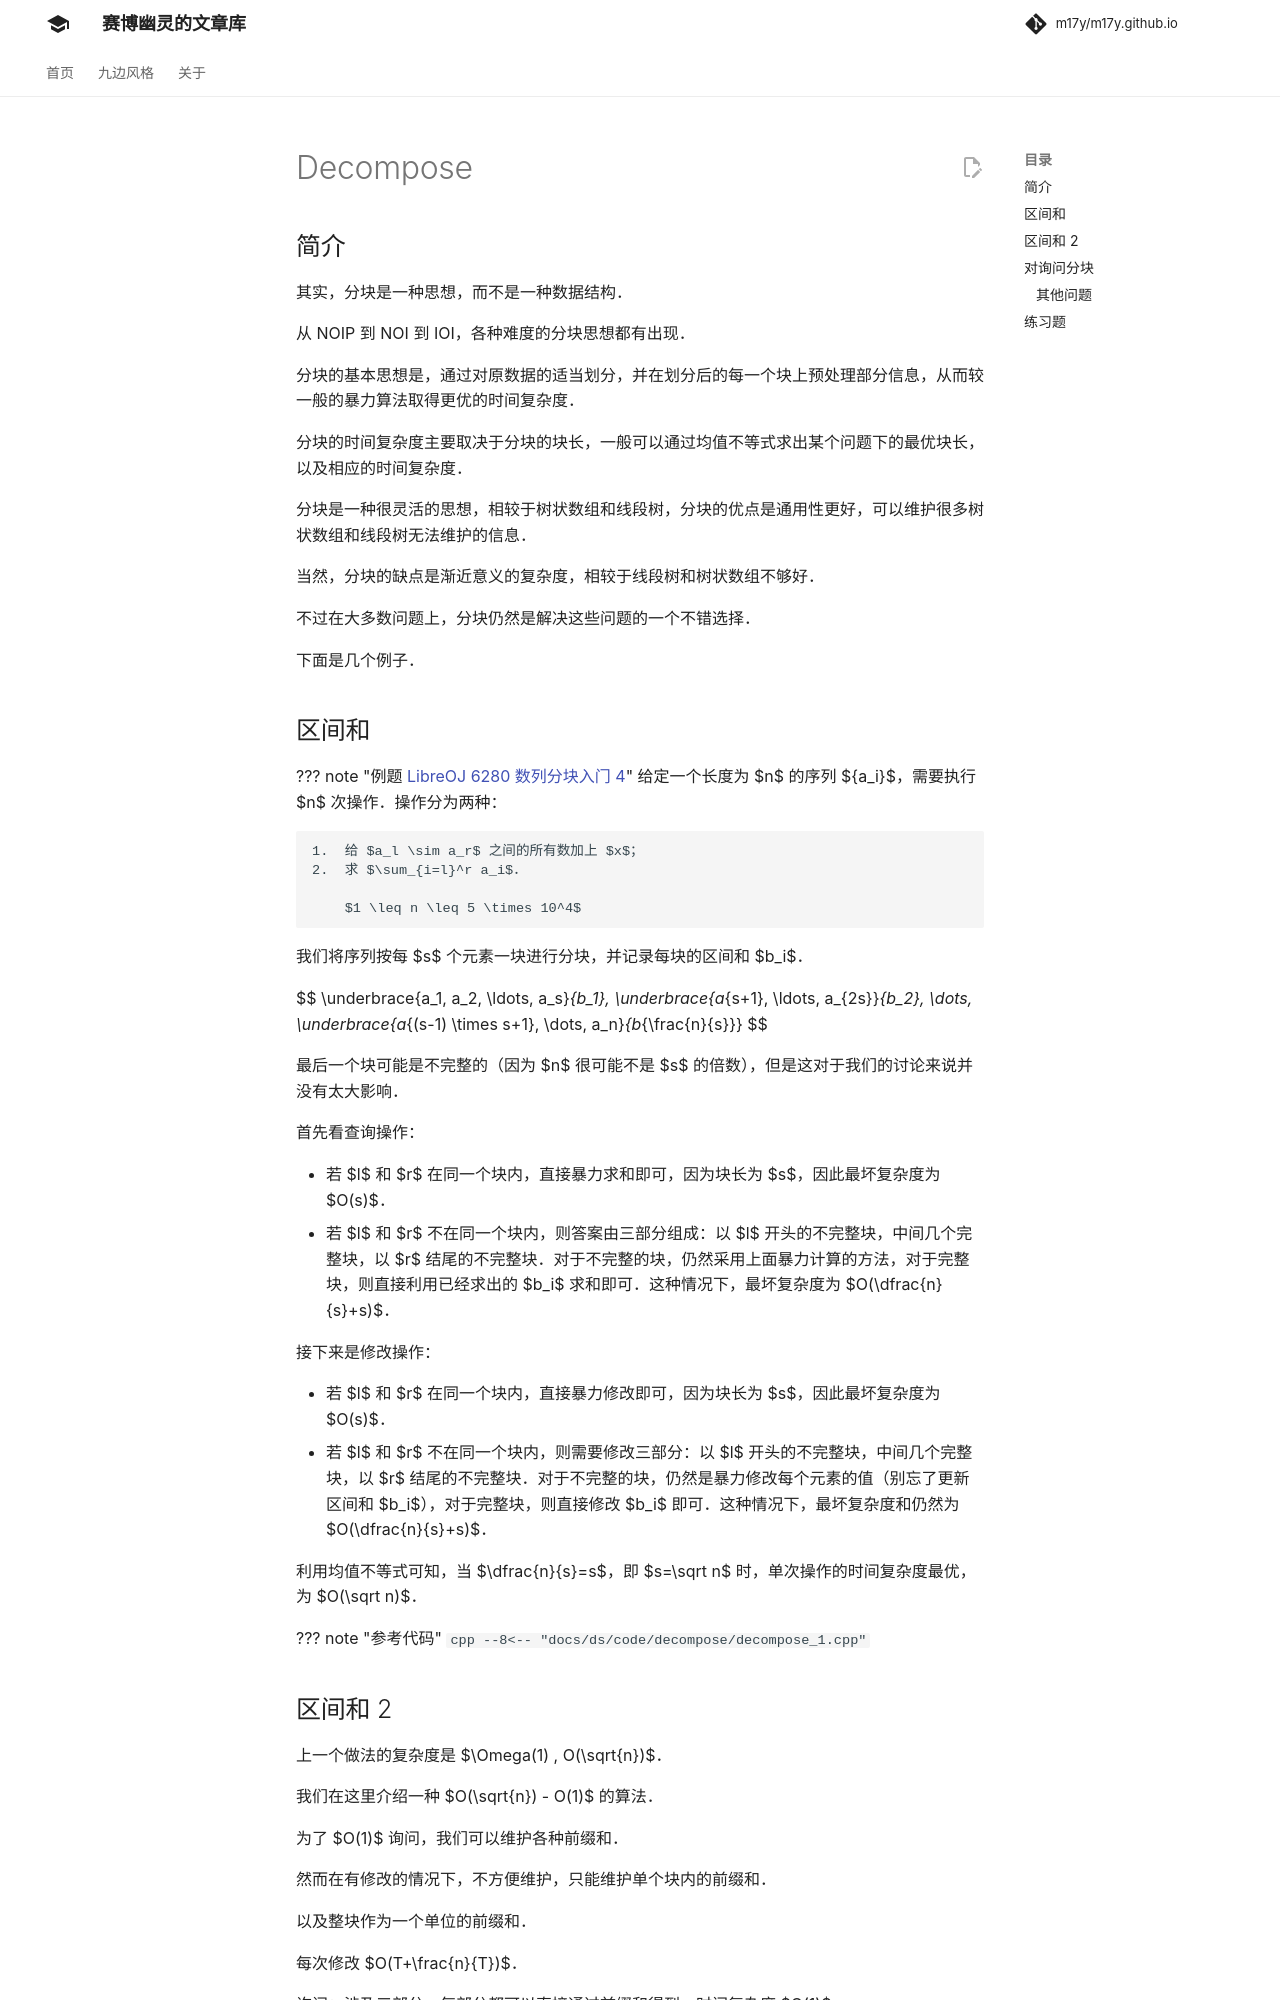

repository: m17y/m17y.github.io · page: ds/decompose/index.html · generator: mkdocs

author: Ir1d, HeRaNO, Xeonacid

## 简介

其实，分块是一种思想，而不是一种数据结构。

从 NOIP 到 NOI 到 IOI，各种难度的分块思想都有出现。

分块的基本思想是，通过对原数据的适当划分，并在划分后的每一个块上预处理部分信息，从而较一般的暴力算法取得更优的时间复杂度。

分块的时间复杂度主要取决于分块的块长，一般可以通过均值不等式求出某个问题下的最优块长，以及相应的时间复杂度。

分块是一种很灵活的思想，相较于树状数组和线段树，分块的优点是通用性更好，可以维护很多树状数组和线段树无法维护的信息。

当然，分块的缺点是渐进意义的复杂度，相较于线段树和树状数组不够好。

不过在大多数问题上，分块仍然是解决这些问题的一个不错选择。

下面是几个例子。

## 区间和

??? " 例题 [LibreOJ 6280 数列分块入门 4](https://loj.ac/problem/6280)"
    给定一个长度为 $n$ 的序列 $\{a_i\}$，需要执行 $n$ 次操作。操作分为两种：
    
    1.  给 $a_l \sim a_r$ 之间的所有数加上 $x$；
    2.  求 $\sum_{i=l}^r a_i$。
    
        $1 \leq n \leq 5 \times 10^4$

我们将序列按每 $s$ 个元素一块进行分块，并记录每块的区间和 $b_i$。

$$
\underbrace{a_1, a_2, \ldots, a_s}_{b_1}, \underbrace{a_{s+1}, \ldots, a_{2s}}_{b_2}, \dots, \underbrace{a_{(s-1) \times s+1}, \dots, a_n}_{b_{\frac{n}{s}}}
$$

最后一个块可能是不完整的（因为 $n$ 很可能不是 $s$ 的倍数），但是这对于我们的讨论来说并没有太大影响。

首先看查询操作：

-   若 $l$ 和 $r$ 在同一个块内，直接暴力求和即可，因为块长为 $s$，因此最坏复杂度为 $O(s)$。
-   若 $l$ 和 $r$ 不在同一个块内，则答案由三部分组成：以 $l$ 开头的不完整块，中间几个完整块，以 $r$ 结尾的不完整块。对于不完整的块，仍然采用上面暴力计算的方法，对于完整块，则直接利用已经求出的 $b_i$ 求和即可。这种情况下，最坏复杂度为 $O(\dfrac{n}{s}+s)$。

接下来是修改操作：

-   若 $l$ 和 $r$ 在同一个块内，直接暴力修改即可，因为块长为 $s$，因此最坏复杂度为 $O(s)$。
-   若 $l$ 和 $r$ 不在同一个块内，则需要修改三部分：以 $l$ 开头的不完整块，中间几个完整块，以 $r$ 结尾的不完整块。对于不完整的块，仍然是暴力修改每个元素的值（别忘了更新区间和 $b_i$），对于完整块，则直接修改 $b_i$ 即可。这种情况下，最坏复杂度和仍然为 $O(\dfrac{n}{s}+s)$。

利用均值不等式可知，当 $\dfrac{n}{s}=s$，即 $s=\sqrt n$ 时，单次操作的时间复杂度最优，为 $O(\sqrt n)$。

??? note "参考代码"
    ```cpp
    --8<-- "docs/ds/code/decompose/decompose_1.cpp"
    ```

## 区间和 2

上一个做法的复杂度是 $\Omega(1) , O(\sqrt{n})$。

我们在这里介绍一种 $O(\sqrt{n}) - O(1)$ 的算法。

为了 $O(1)$ 询问，我们可以维护各种前缀和。

然而在有修改的情况下，不方便维护，只能维护单个块内的前缀和。

以及整块作为一个单位的前缀和。

每次修改 $O(T+\frac{n}{T})$。

询问：涉及三部分，每部分都可以直接通过前缀和得到，时间复杂度 $O(1)$。

## 对询问分块

同样的问题，现在序列长度为 $n$，有 $m$ 个操作。

如果操作数量比较少，我们可以把操作记下来，在询问的时候加上这些操作的影响。

假设最多记录 $T$ 个操作，则修改 $O(1)$，询问 $O(T)$。

$T$ 个操作之后，重新计算前缀和，$O(n)$。

总复杂度：$O(mT+n\frac{m}{T})$。

$T=\sqrt{n}$ 时，总复杂度 $O(m \sqrt{n})$。
